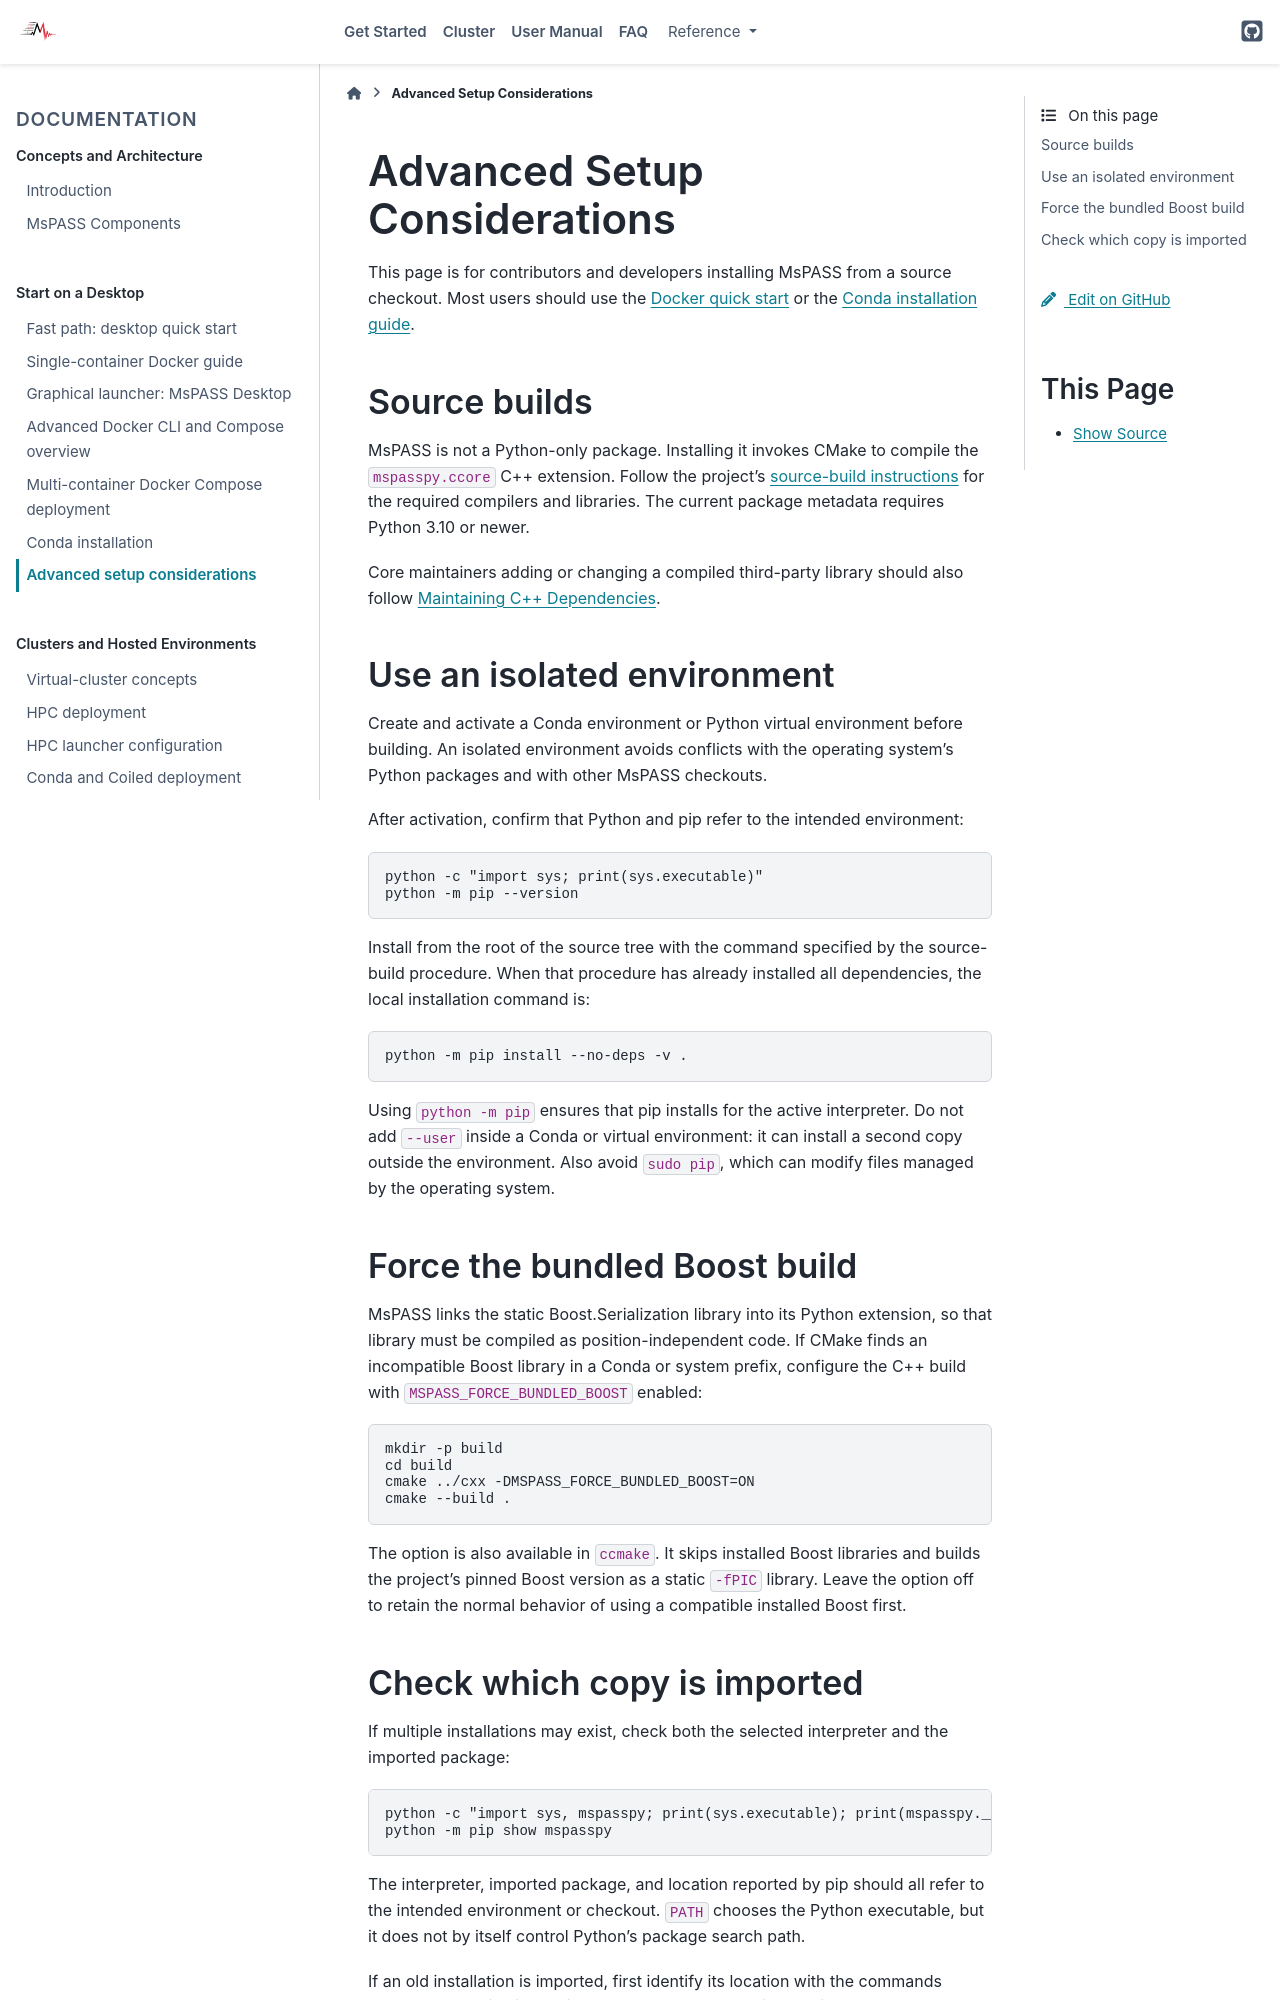

repository: mspass-team/mspass · page: getting_started/advanced_setup_considerations.html · generator: sphinx

.. _advanced_setup_considerations:

Advanced Setup Considerations
=============================

This page is for contributors and developers installing MsPASS from a source
checkout.  Most users should use the :ref:`Docker quick start <quick_start>`
or the :ref:`Conda installation guide <deploy_mspass_with_conda>`.

Source builds
-------------

MsPASS is not a Python-only package.  Installing it invokes CMake to compile
the ``mspasspy.ccore`` C++ extension.  Follow the project's
`source-build instructions
<https://github.com/mspass-team/mspass/wiki/Compiling-MsPASS-from-source-code>`__
for the required compilers and libraries.  The current package metadata
requires Python 3.10 or newer.

Core maintainers adding or changing a compiled third-party library should
also follow :ref:`cmake_dependency_maintenance`.

Use an isolated environment
---------------------------

Create and activate a Conda environment or Python virtual environment before
building.  An isolated environment avoids conflicts with the operating
system's Python packages and with other MsPASS checkouts.

After activation, confirm that Python and pip refer to the intended
environment:

.. code-block:: bash

   python -c "import sys; print(sys.executable)"
   python -m pip --version

Install from the root of the source tree with the command specified by the
source-build procedure.  When that procedure has already installed all
dependencies, the local installation command is:

.. code-block:: bash

   python -m pip install --no-deps -v .

Using ``python -m pip`` ensures that pip installs for the active interpreter.
Do not add ``--user`` inside a Conda or virtual environment: it can install a
second copy outside the environment.  Also avoid ``sudo pip``, which can
modify files managed by the operating system.

Force the bundled Boost build
-----------------------------

MsPASS links the static Boost.Serialization library into its Python extension,
so that library must be compiled as position-independent code.  If CMake finds
an incompatible Boost library in a Conda or system prefix, configure the C++
build with ``MSPASS_FORCE_BUNDLED_BOOST`` enabled:

.. code-block:: bash

   mkdir -p build
   cd build
   cmake ../cxx -DMSPASS_FORCE_BUNDLED_BOOST=ON
   cmake --build .

The option is also available in ``ccmake``.  It skips installed Boost
libraries and builds the project's pinned Boost version as a static ``-fPIC``
library.  Leave the option off to retain the normal behavior of using a
compatible installed Boost first.
